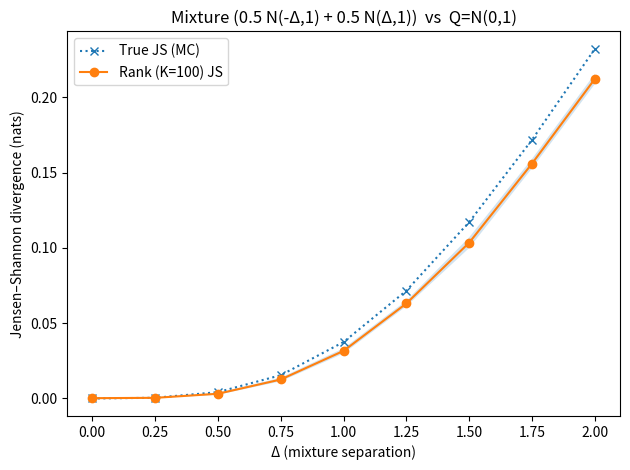

Recreate this plot in Python.
# rsfdiv.py
# -----------------------------------------------------------------------------
# Rank-Statistic f-Divergence (and Sliced version) from finite samples
#
# This module implements:
#   1) The 1D rank pmf Q^{(K)}_{mu|nu} via the mixture-of-Binomial identity
#      Q(n) = E_{Y~mu}[ BinomPMF(n; K, F_nu(Y)) ].
#   2) The rank-statistic f-divergence:
#         D^{(K)}_f(mu||nu) = (1/(K+1)) * sum_{n=0}^K f( (K+1) Q(n) ).
#   3) The sliced multivariate version by averaging D^{(K)}_f over random
#      directions on the unit sphere (pushforward by x -> s^T x).
# -----------------------------------------------------------------------------


from __future__ import annotations
import numpy as np
from numpy.typing import ArrayLike
from typing import Callable, Tuple, Optional, Dict
from dataclasses import dataclass
from math import isfinite
from scipy.special import loggamma  # robust binomial coefficients

import numpy as np
from numpy.polynomial.hermite import hermgauss


def js_normal_1d(mu0: float, sigma0: float, mu1: float, sigma1: float, n_nodes: int = 80) -> float:
    """
    Jensen–Shannon divergence JS(P||Q) for 1D normals P=N(mu0,sigma0^2), Q=N(mu1,sigma1^2).
    Uses Gauss–Hermite quadrature: E_{X~N(μ,σ^2)}[g(X)] = 1/sqrt(pi) * sum w_i g(μ+√2 σ x_i).
    Returns nats.
    """
    x, w = hermgauss(n_nodes)

    def logp(x):
        return -0.5*np.log(2*np.pi*sigma0**2) - 0.5*((x-mu0)/sigma0)**2

    def logq(x):
        return -0.5*np.log(2*np.pi*sigma1**2) - 0.5*((x-mu1)/sigma1)**2

    # E_P[log p - log m]
    xp = mu0 + np.sqrt(2.0)*sigma0*x
    lp, lq_at_xp = logp(xp), logq(xp)
    lm_p = np.logaddexp(lp, lq_at_xp) - np.log(2.0)     # log m(xp)
    Ep = (w @ (lp - lm_p)) / np.sqrt(np.pi)

    # E_Q[log q - log m]
    xq = mu1 + np.sqrt(2.0)*sigma1*x
    lq, lp_at_xq = logq(xq), logp(xq)
    lm_q = np.logaddexp(lp_at_xq, lq) - np.log(2.0)     # log m(xq)
    Eq = (w @ (lq - lm_q)) / np.sqrt(np.pi)

    return 0.5*(Ep + Eq)

def log_phi(x):
    return -0.5*np.log(2*np.pi) - 0.5*x**2

def log_mix_pm1(x, Delta):
    a = log_phi(x - Delta)
    b = log_phi(x + Delta)
    m = np.maximum(a, b)
    return np.log(0.5*np.exp(a-m) + 0.5*np.exp(b-m)) + m

def js_true_mixture_vs_gaussian(Delta, n_mc=200000, rng_seed=2):
    rng_local = np.random.default_rng(rng_seed)
    x_half = n_mc//2
    xP = np.concatenate([rng_local.normal(-Delta, 1.0, size=x_half),
                         rng_local.normal( Delta, 1.0, size=n_mc - x_half)])
    xQ = rng_local.normal(0.0, 1.0, size=n_mc)
    lpP = log_mix_pm1(xP, Delta); lqP = log_phi(xP)
    lpQ = log_mix_pm1(xQ, Delta); lqQ = log_phi(xQ)
    mP = np.maximum(lpP, lqP); lmP = np.log(0.5*np.exp(lpP-mP) + 0.5*np.exp(lqP-mP)) + mP
    mQ = np.maximum(lpQ, lqQ); lmQ = np.log(0.5*np.exp(lpQ-mQ) + 0.5*np.exp(lqQ-mQ)) + mQ
    return 0.5*(np.mean(lpP - lmP) + np.mean(lqQ - lmQ))


# ---------------------------
# Entropy functions f(t)
# ---------------------------


def f_kl(t: np.ndarray) -> np.ndarray:
    """
    Kullback–Leibler generator: f(t) = t log t - (t - 1), with f(0) := 1 (limit).

    Parameters
    ----------
    t : ndarray
        Nonnegative array (likelihood ratios).

    Returns
    -------
    ndarray
        Elementwise f(t).
    """
    t = np.asarray(t)
    out = np.empty_like(t, dtype=np.float64)
    mask_pos = t > 0
    out[mask_pos] = t[mask_pos] * np.log(t[mask_pos]) - (t[mask_pos] - 1.0)
    out[~mask_pos] = 1.0  # limit t->0+
    return out


def f_revkl(t: np.ndarray) -> np.ndarray:
    """
    Reverse KL generator: f(t) = -log t + t - 1  (domain t>0, clipped at eps).

    Parameters
    ----------
    t : ndarray

    Returns
    -------
    ndarray
    """
    t = np.asarray(t)
    eps = 1e-300
    return -(np.log(np.clip(t, eps, None))) + t - 1.0


def f_tv(t: np.ndarray) -> np.ndarray:
    """
    Total variation generator used by ISL: f(t) = |t - 1|.

    Parameters
    ----------
    t : ndarray

    Returns
    -------
    ndarray
    """
    return np.abs(np.asarray(t) - 1.0)


def f_hellinger2(t: np.ndarray) -> np.ndarray:
    """
    Squared Hellinger generator: f(t) = (sqrt(t) - 1)^2, f(t<0) = +inf.

    Parameters
    ----------
    t : ndarray

    Returns
    -------
    ndarray
    """
    t = np.asarray(t)
    out = np.empty_like(t, dtype=np.float64)
    mask = t >= 0
    out[mask] = (np.sqrt(t[mask]) - 1.0) ** 2
    out[~mask] = np.inf
    return out


def f_pearson_chi2(t: np.ndarray) -> np.ndarray:
    """
    Pearson chi^2 generator: f(t) = (t - 1)^2.

    Parameters
    ----------
    t : ndarray

    Returns
    -------
    ndarray
    """
    t = np.asarray(t)
    return (t - 1.0) ** 2


def f_neyman_chi2(t: np.ndarray) -> np.ndarray:
    """
    Neyman chi^2 generator: f(t) = (1 - t)^2 / t, with f(0) = +inf.
    """
    t = np.asarray(t)
    eps = 1e-300
    return ((1.0 - t) ** 2) / np.clip(t, eps, None)


def f_js(t: np.ndarray) -> np.ndarray:
    t = np.asarray(t, dtype=np.float64)
    eps = 1e-300
    u = np.clip(t, eps, None)
    return 0.5 * (u * (np.log(2.0 * u) - np.log1p(u)) + (np.log(2.0) - np.log1p(u)))


F_LIBRARY: Dict[str, Callable[[np.ndarray], np.ndarray]] = {
    "kl": f_kl,
    "reverse_kl": f_revkl,
    "tv": f_tv,
    "hellinger2": f_hellinger2,
    "pearson_chi2": f_pearson_chi2,
    "neyman_chi2": f_neyman_chi2,
    "js": f_js,
}


def get_f(name_or_callable: "str|Callable[[np.ndarray], np.ndarray]") -> Callable[[np.ndarray], np.ndarray]:
    """
    Return an entropy function f(t) either by name or as-is if a callable is provided.

    Parameters
    ----------
    name_or_callable : str or Callable
        Either one of: 'kl', 'reverse_kl', 'tv', 'hellinger2', 'pearson_chi2',
        'neyman_chi2', 'js'; or a custom callable f(t)->array.

    Returns
    -------
    Callable
        The function f(t).

    Raises
    ------
    KeyError
        If a string key is unknown.
    """
    if callable(name_or_callable):
        return name_or_callable
    key = str(name_or_callable).lower()
    if key not in F_LIBRARY:
        raise KeyError(f"Unknown f-divergence '{name_or_callable}'. "
                       f"Available: {', '.join(sorted(F_LIBRARY.keys()))} or pass a callable.")
    return F_LIBRARY[key]

# ---------------------------
# Utilities
# ---------------------------


def empirical_cdf_at(x_ref_sorted: np.ndarray, x_query: np.ndarray) -> np.ndarray:
    """
    Right-continuous empirical CDF of the reference sample at query points.

    Computes:
        F_hat(x) = (1/N_ref) * #{ ref_j <= x }.

    Parameters
    ----------
    x_ref_sorted : ndarray, shape (N_ref,)
        Sorted reference sample (nu).
    x_query : ndarray, shape (N_mu,)
        Query points (mu samples).

    Returns
    -------
    ndarray, shape (N_mu,)
        F_hat(x_query[i]) for each query.
    """
    idx = np.searchsorted(x_ref_sorted, x_query, side="right")
    return idx / x_ref_sorted.size


def log_binom_pmf(n: int, K: int, t: np.ndarray) -> np.ndarray:
    """
    Log pmf of Binomial(K, t) at n with careful boundary handling.

    Parameters
    ----------
    n : int
        Target count (0..K).
    K : int
        Number of trials.
    t : ndarray
        Success probabilities in [0,1].

    Returns
    -------
    ndarray
        log P(N=n | K, t).
    """
    t = np.asarray(t, dtype=np.float64)
    out = np.full_like(t, -np.inf)

    # exact mass at boundaries
    mask0 = t <= 0.0
    if n == 0:
        out[mask0] = 0.0  # log(1) = 0
    else:
        out[mask0] = -np.inf

    mask1 = t >= 1.0
    if n == K:
        out[mask1] = 0.0
    else:
        out[mask1] = -np.inf

    mask = (~mask0) & (~mask1)
    if np.any(mask):
        tt = t[mask]
        C = loggamma(K + 1.0) - loggamma(n + 1.0) - loggamma(K - n + 1.0)
        out[mask] = C + n * np.log(tt) + (K - n) * np.log1p(-tt)
    return out


def binom_pmf(n: int, K: int, t: np.ndarray) -> np.ndarray:
    """
    Binomial pmf at n given K and vector of probabilities t.

    Returns
    -------
    ndarray
        P(N=n | K, t) elementwise.
    """
    return np.exp(log_binom_pmf(n, K, t))

# ---------------------------
# Core: Q^{(K)} and D^{(K)}_f
# ---------------------------


@dataclass
class RSFDivergenceResult:
    """
    Container for 1D rank-statistic f-divergence results.

    Attributes
    ----------
    D : float
        Divergence value D^{(K)}_f(mu||nu).
    Q : ndarray, shape (K+1,)
        Rank pmf Q^{(K)}_{mu|nu}(n), n=0..K.
    t_values : ndarray, shape (N_mu,)
        Diagnostics: t_i = F_hat_nu(y_i) for y_i ~ mu.
    """
    D: float
    Q: np.ndarray               # shape (K+1,)
    # F_nu(y_i) for each y_i (diagnostic), shape (N_mu,)
    t_values: np.ndarray


def rank_statistic_pmf_1d(
    mu_samples: ArrayLike,
    nu_samples: ArrayLike,
    K: int,
) -> Tuple[np.ndarray, np.ndarray]:
    """
    Compute Q^{(K)}_{mu|nu}(n) for n=0..K via the mixture-of-Binomial formula.

    Q(n) = E_{Y~mu}[ BinomPMF(n; K, F_hat_nu(Y)) ].

    Parameters
    ----------
    mu_samples : array-like, shape (N_mu,)
        Samples from mu (target).
    nu_samples : array-like, shape (N_nu,)
        Samples from nu (reference).
    K : int
        Rank degree (number of reference points used in the rank).

    Returns
    -------
    Q : ndarray, shape (K+1,)
        Discrete pmf over n=0..K.
    t_values : ndarray, shape (N_mu,)
        Empirical CDF values F_hat_nu(y_i).

    Raises
    ------
    ValueError
        If inputs are empty or K < 0.
    """
    y = np.asarray(mu_samples, dtype=np.float64).ravel()
    y_tilde = np.asarray(nu_samples, dtype=np.float64).ravel()
    if y.size == 0 or y_tilde.size == 0:
        raise ValueError("mu_samples and nu_samples must be non-empty.")
    if K < 0:
        raise ValueError("K must be a non-negative integer.")
    y_tilde_sorted = np.sort(y_tilde)
    t = empirical_cdf_at(y_tilde_sorted, y)  # shape (N_mu,)

    Q = np.empty(K + 1, dtype=np.float64)
    for n in range(K + 1):
        Q[n] = binom_pmf(n, K, t).mean()
    return Q, t


def rs_f_divergence_1d(
    mu_samples: ArrayLike,
    nu_samples: ArrayLike,
    K: int,
    f: "str|Callable[[np.ndarray], np.ndarray]" = "kl",
) -> RSFDivergenceResult:
    """
    Rank-statistic f-divergence in 1D:
        D^{(K)}_f = (1/(K+1)) * sum_{n=0}^K f( (K+1) * Q(n) ).

    Parameters
    ----------
    mu_samples : array-like, shape (N_mu,)
    nu_samples : array-like, shape (N_nu,)
    K : int
        Rank degree.
    f : str or Callable, default="kl"
        Entropy generator. Use a registered name or a custom callable f(t).

    Returns
    -------
    RSFDivergenceResult
        (D, Q, t_values) as defined above.
    """
    f_fun = get_f(f)
    Q, t = rank_statistic_pmf_1d(mu_samples, nu_samples, K)
    D = (f_fun((K + 1.0) * Q)).mean()
    return RSFDivergenceResult(D=float(D), Q=Q, t_values=t)

# ---------------------------
# Sliced multivariate version
# ---------------------------


def _sample_unit_sphere(d: int, L: int, rng: np.random.Generator) -> np.ndarray:
    """
    Sample L random directions uniformly on the unit sphere S^{d-1} by
    normalizing i.i.d. Gaussian vectors.
    """
    M = rng.normal(size=(L, d))
    norms = np.linalg.norm(M, axis=1, keepdims=True)
    norms[norms == 0] = 1.0
    return M / norms


@dataclass
class SlicedRSFDivergenceResult:
    """
    Container for sliced/multivariate results.

    Attributes
    ----------
    D : float
        Sliced divergence: mean over directions.
    per_direction : ndarray, shape (L,)
        Divergence values per direction.
    directions : ndarray, shape (L, d)
        The sampled unit directions used.
    """
    D: float
    per_direction: np.ndarray     # shape (L,)
    directions: np.ndarray        # shape (L,d)


def rs_f_divergence_sliced(
    mu_samples: ArrayLike,
    nu_samples: ArrayLike,
    K: int,
    f: "str|Callable[[np.ndarray], np.ndarray]" = "kl",
    L: int = 64,
    random_state: Optional[int] = 0,
) -> SlicedRSFDivergenceResult:
    """
    Sliced rank-statistic f-divergence in R^d:
        SR^{(K)}_f = E_{s ~ Unif(S^{d-1})}[ D^{(K)}_f( s#mu || s#nu ) ].

    Parameters
    ----------
    mu_samples : array-like, shape (N_mu, d) or (N_mu,)
        Samples from mu.
    nu_samples : array-like, shape (N_nu, d) or (N_nu,)
        Samples from nu.
    K : int
        Rank degree.
    f : str or Callable, default="kl"
        Entropy generator.
    L : int, default=64
        Number of random directions to average over.
    random_state : int or None, default=0
        Seed for reproducibility.

    Returns
    -------
    SlicedRSFDivergenceResult
        Mean value, per-direction values, and the sampled directions.

    Notes
    -----
    - If inputs are 1D, we fall back to the 1D routine directly.
    - For high d and/or large L, this is embarrassingly parallel over directions.
    """
    X = np.asarray(mu_samples, dtype=np.float64)
    Z = np.asarray(nu_samples, dtype=np.float64)

    if X.ndim == 1:
        # fall back to 1D directly
        res = rs_f_divergence_1d(X, Z, K, f)
        return SlicedRSFDivergenceResult(D=res.D, per_direction=np.array([res.D]), directions=np.array([[1.0]]))

    if X.ndim != 2 or Z.ndim != 2:
        raise ValueError(
            "mu_samples and nu_samples must be 1D or 2D arrays of shape (N, d).")
    if X.shape[1] != Z.shape[1]:
        raise ValueError(
            "mu_samples and nu_samples must have the same dimensionality.")
    if X.shape[0] == 0 or Z.shape[0] == 0:
        raise ValueError("mu_samples and nu_samples must be non-empty.")

    d = X.shape[1]
    rng = np.random.default_rng(random_state)
    S = _sample_unit_sphere(d, L, rng)  # (L,d)
    f_fun = get_f(f)

    vals = np.empty(L, dtype=np.float64)
    for i, s in enumerate(S):
        y = X @ s
        y_tilde = Z @ s
        Q, _ = rank_statistic_pmf_1d(y, y_tilde, K)
        vals[i] = (f_fun((K + 1.0) * Q)).mean()

    return SlicedRSFDivergenceResult(D=float(vals.mean()), per_direction=vals, directions=S)


# ---------------------------
# Quick examples / smoke tests
# ---------------------------
if __name__ == "__main__":
    rng = np.random.default_rng(123)
    
    K = 100
    nP = 10000
    nQ = 10000

    # 1) 1D: N(0,1) vs N(1,1)
    
    mu = rng.normal(loc=0.0, scale=1.0, size=10000)
    nu = rng.normal(loc=1.0, scale=1.0, size=10000)
    res = rs_f_divergence_1d(mu, nu, K=K, f="kl")
    print(f"1D KL (K={K}): {res.D:.6f}")
    print(f"True KL: {0.5*((0.0-1.0)**2)/1.0:.6f}")
    
    #1D: Hellinger^2 for N(mu0, s0^2) vs N(mu1, s1^2) (unequal variances)
    mu0, s0 = 0.0, 1.0
    mu1, s1 = 0.5, 1.3
    mu = rng.normal(loc=mu0, scale=s0, size=10000)
    nu = rng.normal(loc=mu1, scale=s1, size=10000)

    res = rs_f_divergence_1d(mu, nu, K=K, f="hellinger2")

    den = s0**2 + s1**2
    H2_true_full = 2.0 * (1.0 - np.sqrt(2.0*s0*s1/den) * np.exp(-(mu0-mu1)**2/(4.0*den)))
    print(f"1D Hellinger^2 (K={K}): {res.D:.6f}")
    print("True Hellinger^2 (full):", H2_true_full)
    print(f"Ratio D^(K)/true:      {res.D / H2_true_full:.3f}")
    
    # 1D: Jensen–Shannon for Gaussians

    mu0, s0 = 0.0, 1.0
    mu1, s1 = 0.6, 1.2
    mu = rng.normal(loc=mu0, scale=s0, size=10000)
    nu = rng.normal(loc=mu1, scale=s1, size=10000)

    res = rs_f_divergence_1d(mu, nu, K=K, f="js")
    JS_true = js_normal_1d(mu0, s0, mu1, s1)

    print(f"1D JS (K={K}): {res.D:.6f}")
    print(f"True JS:       {JS_true:.6f}")
    print(f"Ratio:         {res.D / JS_true:.3f}")
    
    # Extreme 1D JS example: approach log(2)
    mu = rng.normal(0.0, 1.0, 10000)
    nu = rng.normal(10.0, 1.0, 10000)

    res = rs_f_divergence_1d(mu, nu, K=K, f="js")
    JS_true = js_normal_1d(0.0, 1.0, 10.0, 1.0)

    print(f"1D JS (K={K}):   {res.D:.6f}")
    print(f"True JS:          {JS_true:.6f}  (log 2 ≈ {np.log(2):.6f})")
    
    # Small sweep in Δ for JS (visual) + variance
    deltas = np.linspace(0.0, 2.0, 9)
    R = 10  # repeats per Δ

    vals_hat_mean, vals_hat_var, vals_hat_std = [], [], []
    vals_true_mean, vals_true_var, vals_true_std = [], [], []

    for d in deltas:
        hat_r, true_r = [], []
        for _ in range(R):
            xP = np.concatenate([rng.normal(-d, 1.0, size=nP//2),
                                rng.normal( d, 1.0, size=nP - nP//2)])
            xQ = rng.normal(0.0, 1.0, size=nQ)
            hat_r.append(float(rs_f_divergence_1d(xP, xQ, K=K, f="js").D))
            true_r.append(float(js_true_mixture_vs_gaussian(d, n_mc=nP)))  # increase n_mc for lower MC variance

        hat_r = np.array(hat_r, dtype=float)
        true_r = np.array(true_r, dtype=float)

        vals_hat_mean.append(hat_r.mean())
        vals_hat_var.append(hat_r.var(ddof=1))
        vals_hat_std.append(hat_r.std(ddof=1))

        vals_true_mean.append(true_r.mean())
        vals_true_var.append(true_r.var(ddof=1))
        vals_true_std.append(true_r.std(ddof=1))

    # (optional) turn into arrays if you’ll plot with error bars
    vals_hat_mean = np.array(vals_hat_mean); vals_hat_std = np.array(vals_hat_std)
    vals_true_mean = np.array(vals_true_mean); vals_true_std = np.array(vals_true_std)

    print(f"Mean std ranks-div: {np.mean(vals_hat_std):.12f}, max std ranks-div:{np.max(vals_hat_std):.12f}")
    print(f"Mean std mc: {np.mean(vals_true_std):.12f},  max std mc:{np.max(vals_true_std):.12f}")

    import matplotlib.pyplot as plt
    plt.figure()
    plt.plot(deltas, vals_true_mean, marker='x', linestyle=':', label="True JS (MC)")
    plt.plot(deltas, vals_hat_mean, marker='o', linestyle='-', label=f"Rank (K={K}) JS")
    plt.fill_between(deltas, vals_hat_mean - vals_hat_std, vals_hat_mean + vals_hat_std, alpha=0.2)
    plt.xlabel("Δ (mixture separation)")
    plt.ylabel("Jensen–Shannon divergence (nats)")
    plt.title("Mixture (0.5 N(-Δ,1) + 0.5 N(Δ,1))  vs  Q=N(0,1)")
    plt.legend()
    plt.tight_layout()
    plt.show()
    
    
    # 2) Sliced 2D: mean shift along x-axis (KL)
    L = 128
    X = rng.normal(size=(nP, 2))
    Z = rng.normal(loc=(0.5, 0.0), scale=1.0, size=(nQ, 2))

    sres = rs_f_divergence_sliced(X, Z, K=K, f="kl", L=L, random_state=1)
    print(f"Sliced KL (K={K}, L={L}): {sres.D:.6f}")

    # True KL for equal covariances (I2): 0.5 * ||Δ||^2, here Δ = (0.5, 0)
    KL_true = 0.5 * (0.5**2)
    print(f"True KL (closed form):    {KL_true:.6f}")

    # Check the factor in d=2
    print(f"d * Sliced KL:             {2*sres.D:.6f}  (should match true)")

    # 2) Sliced 2D: mean shift along x-axis
    L = 128
    X = rng.normal(size=(nP, 2))
    Z = rng.normal(loc=(0.5, 0.0), scale=1.0, size=(nQ, 2))
    sres = rs_f_divergence_sliced(
        X, Z, K=K, f="hellinger2", L=L, random_state=1)
    print(f"Sliced Hellinger^2 (K={K}, L={L}): {sres.D:.6f}")

    def hellinger2_gaussians(mu1, Sigma1, mu2, Sigma2):
        mu1 = np.asarray(mu1); mu2 = np.asarray(mu2)
        Sigma1 = np.asarray(Sigma1); Sigma2 = np.asarray(Sigma2)
        dmu = mu1 - mu2
        Sigma_avg = 0.5 * (Sigma1 + Sigma2)

        # log-determinants for numerical stability
        s1, logdet1 = np.linalg.slogdet(Sigma1)
        s2, logdet2 = np.linalg.slogdet(Sigma2)
        sa, logdetA = np.linalg.slogdet(Sigma_avg)
        if s1 <= 0 or s2 <= 0 or sa <= 0:
            raise ValueError("Covariances must be SPD.")

        # log Bhattacharyya coefficient
        quad = dmu @ np.linalg.solve(Sigma_avg, dmu)
        log_BC = 0.25 * (logdet1 + logdet2) - 0.5 * logdetA - 0.125 * quad
        BC = np.exp(log_BC)
        return 2.0 * (1.0 - BC)

    # For your case: N([0,0], I2) vs N([0.5,0], I2)
    H2_true = hellinger2_gaussians(mu1=[0.0, 0.0], Sigma1=np.eye(2),
                                mu2=[0.5, 0.0], Sigma2=np.eye(2))
    print(f"True Hellinger^2 (closed form): {H2_true:.6f}")
    print(f"Gap (true - sliced):            {H2_true - sres.D:.6f}")
